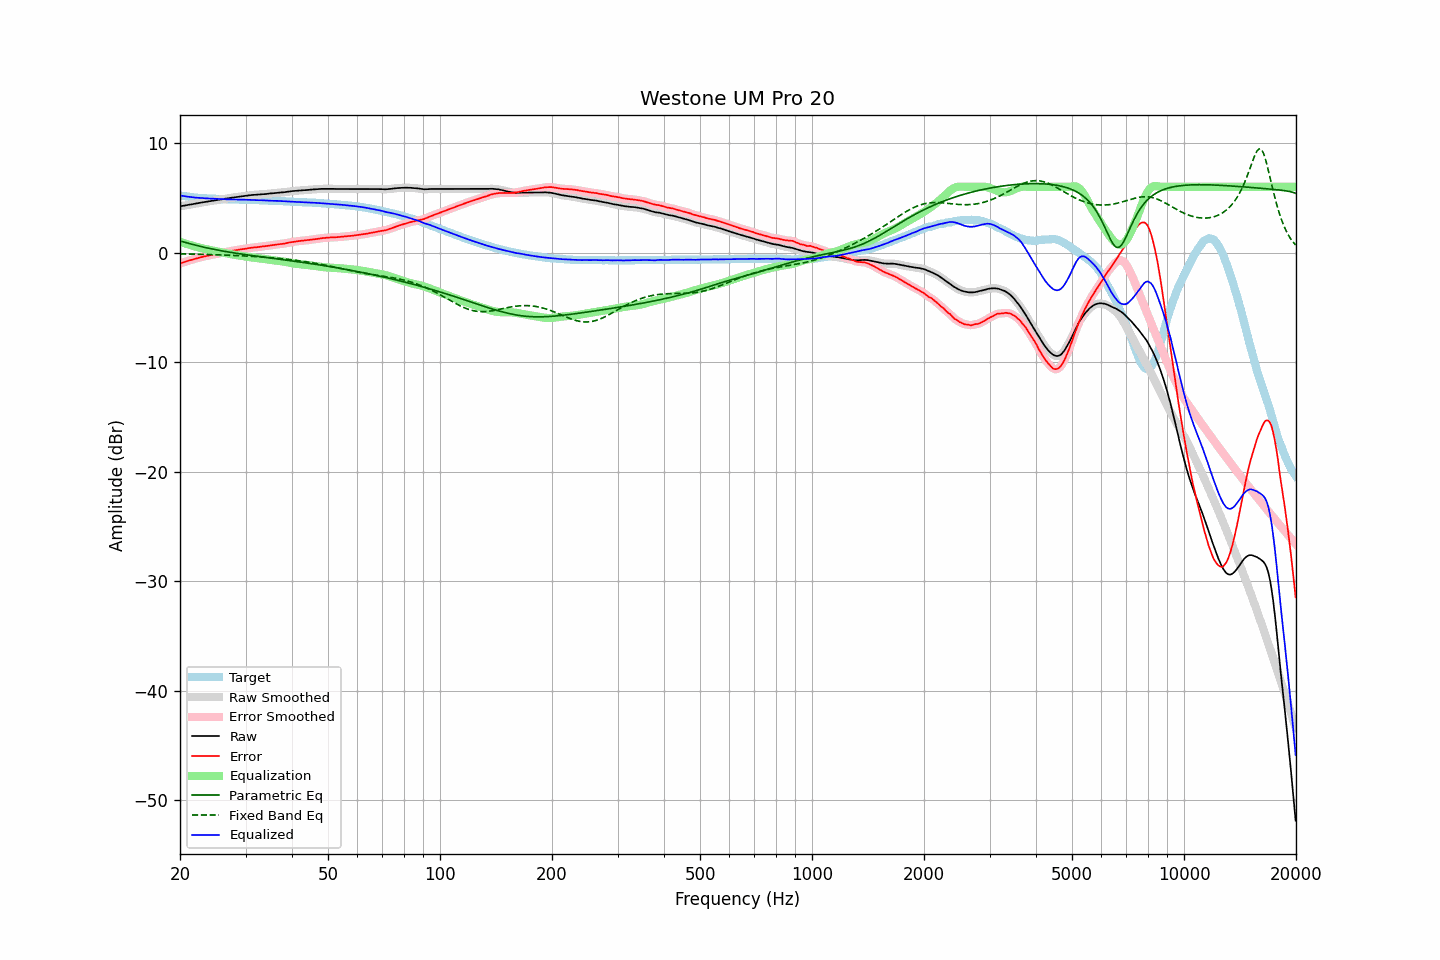

The file beside this chart, header and first rows:
frequency, raw, error, smoothed, error_smoothed, equalization, parametric_eq, fixed_band_eq, equalized_raw, equalized_smoothed, target
20.00, 4.23, -0.99, 4.23, -0.99, 0.99, 1.06, -0.11, 5.22, 5.22, 5.22
20.20, 4.25, -0.94, 4.25, -0.94, 0.94, 1.02, -0.12, 5.19, 5.19, 5.19
20.40, 4.28, -0.89, 4.27, -0.89, 0.89, 0.98, -0.12, 5.17, 5.17, 5.17
20.61, 4.30, -0.85, 4.30, -0.85, 0.85, 0.94, -0.12, 5.14, 5.14, 5.15
20.81, 4.33, -0.80, 4.32, -0.80, 0.80, 0.90, -0.13, 5.13, 5.12, 5.13
21.02, 4.35, -0.76, 4.35, -0.76, 0.75, 0.86, -0.13, 5.10, 5.10, 5.10
21.23, 4.38, -0.71, 4.37, -0.71, 0.71, 0.82, -0.13, 5.08, 5.08, 5.08
21.44, 4.40, -0.67, 4.40, -0.67, 0.66, 0.78, -0.14, 5.06, 5.06, 5.06
21.66, 4.43, -0.62, 4.43, -0.62, 0.62, 0.74, -0.14, 5.05, 5.05, 5.04
21.87, 4.46, -0.58, 4.45, -0.58, 0.58, 0.70, -0.14, 5.03, 5.03, 5.03
22.09, 4.48, -0.54, 4.48, -0.53, 0.54, 0.67, -0.15, 5.01, 5.02, 5.01
22.31, 4.51, -0.50, 4.51, -0.50, 0.50, 0.63, -0.15, 5.00, 5.00, 5.00
22.54, 4.54, -0.46, 4.53, -0.46, 0.46, 0.59, -0.15, 4.99, 4.99, 4.99
22.76, 4.56, -0.42, 4.56, -0.42, 0.42, 0.56, -0.16, 4.98, 4.98, 4.98
22.99, 4.59, -0.38, 4.58, -0.39, 0.39, 0.52, -0.16, 4.97, 4.97, 4.97
23.22, 4.61, -0.35, 4.61, -0.35, 0.35, 0.49, -0.17, 4.96, 4.96, 4.96
23.45, 4.64, -0.31, 4.63, -0.32, 0.32, 0.46, -0.17, 4.96, 4.95, 4.95
23.69, 4.66, -0.28, 4.66, -0.29, 0.29, 0.42, -0.17, 4.94, 4.94, 4.94
23.92, 4.68, -0.26, 4.68, -0.26, 0.26, 0.39, -0.18, 4.93, 4.94, 4.94
24.16, 4.71, -0.22, 4.70, -0.23, 0.23, 0.36, -0.18, 4.93, 4.93, 4.93
24.40, 4.73, -0.20, 4.73, -0.20, 0.19, 0.33, -0.19, 4.92, 4.92, 4.93
24.65, 4.76, -0.16, 4.75, -0.17, 0.16, 0.30, -0.19, 4.92, 4.92, 4.92
24.89, 4.78, -0.14, 4.78, -0.14, 0.13, 0.27, -0.20, 4.91, 4.91, 4.92
25.14, 4.80, -0.11, 4.80, -0.10, 0.11, 0.24, -0.20, 4.90, 4.91, 4.90
25.39, 4.83, -0.07, 4.82, -0.08, 0.08, 0.21, -0.21, 4.90, 4.90, 4.89
25.65, 4.85, -0.05, 4.85, -0.04, 0.05, 0.19, -0.21, 4.89, 4.89, 4.89
25.91, 4.87, -0.02, 4.87, -0.02, 0.02, 0.16, -0.22, 4.88, 4.89, 4.88
26.16, 4.90, 0.01, 4.89, 0.01, -0.01, 0.13, -0.22, 4.88, 4.88, 4.88
26.43, 4.92, 0.04, 4.92, 0.04, -0.04, 0.11, -0.23, 4.87, 4.88, 4.88
26.69, 4.94, 0.07, 4.94, 0.07, -0.07, 0.08, -0.23, 4.87, 4.87, 4.87
26.96, 4.97, 0.10, 4.96, 0.10, -0.10, 0.06, -0.24, 4.87, 4.87, 4.87
27.23, 4.99, 0.13, 4.99, 0.12, -0.12, 0.03, -0.24, 4.86, 4.86, 4.86
27.50, 5.01, 0.15, 5.01, 0.15, -0.15, 0.01, -0.25, 4.86, 4.86, 4.86
27.77, 5.03, 0.17, 5.03, 0.18, -0.17, -0.01, -0.26, 4.85, 4.85, 4.86
28.05, 5.05, 0.20, 5.05, 0.20, -0.20, -0.04, -0.26, 4.85, 4.85, 4.84
28.33, 5.07, 0.22, 5.07, 0.22, -0.22, -0.06, -0.27, 4.84, 4.84, 4.84
28.62, 5.09, 0.24, 5.09, 0.25, -0.25, -0.08, -0.28, 4.84, 4.84, 4.84
28.90, 5.11, 0.28, 5.11, 0.27, -0.27, -0.11, -0.28, 4.83, 4.83, 4.83
29.19, 5.13, 0.30, 5.13, 0.30, -0.30, -0.13, -0.29, 4.83, 4.83, 4.83
29.48, 5.15, 0.32, 5.15, 0.32, -0.32, -0.15, -0.30, 4.83, 4.83, 4.83
29.78, 5.17, 0.34, 5.17, 0.34, -0.34, -0.17, -0.31, 4.82, 4.82, 4.83
30.08, 5.19, 0.36, 5.19, 0.37, -0.37, -0.19, -0.31, 4.82, 4.82, 4.82
30.38, 5.21, 0.39, 5.21, 0.39, -0.39, -0.21, -0.32, 4.82, 4.82, 4.81
30.68, 5.23, 0.42, 5.23, 0.41, -0.41, -0.23, -0.33, 4.82, 4.82, 4.81
30.99, 5.25, 0.44, 5.24, 0.44, -0.43, -0.25, -0.34, 4.82, 4.81, 4.81
31.30, 5.26, 0.45, 5.26, 0.45, -0.45, -0.27, -0.35, 4.81, 4.81, 4.81
31.61, 5.27, 0.47, 5.27, 0.47, -0.47, -0.29, -0.35, 4.80, 4.80, 4.80
31.93, 5.28, 0.48, 5.28, 0.48, -0.49, -0.31, -0.36, 4.79, 4.79, 4.79
32.24, 5.29, 0.50, 5.29, 0.50, -0.50, -0.33, -0.37, 4.78, 4.78, 4.79
32.57, 5.30, 0.52, 5.30, 0.52, -0.52, -0.35, -0.38, 4.78, 4.78, 4.78
32.89, 5.32, 0.54, 5.31, 0.54, -0.53, -0.37, -0.39, 4.78, 4.78, 4.78
33.22, 5.33, 0.55, 5.33, 0.56, -0.55, -0.39, -0.40, 4.77, 4.77, 4.77
33.55, 5.34, 0.57, 5.34, 0.57, -0.57, -0.41, -0.41, 4.77, 4.77, 4.76
33.89, 5.35, 0.59, 5.35, 0.59, -0.59, -0.43, -0.42, 4.76, 4.76, 4.76
34.23, 5.36, 0.60, 5.36, 0.61, -0.61, -0.45, -0.44, 4.75, 4.75, 4.76
34.57, 5.38, 0.63, 5.38, 0.63, -0.63, -0.47, -0.45, 4.75, 4.75, 4.74
34.92, 5.40, 0.66, 5.39, 0.65, -0.65, -0.49, -0.46, 4.75, 4.74, 4.74
35.27, 5.41, 0.67, 5.41, 0.67, -0.67, -0.51, -0.47, 4.74, 4.74, 4.74
35.62, 5.42, 0.69, 5.42, 0.69, -0.69, -0.53, -0.48, 4.73, 4.73, 4.72
35.97, 5.44, 0.72, 5.43, 0.71, -0.71, -0.55, -0.50, 4.73, 4.72, 4.72
... 635 more rows
